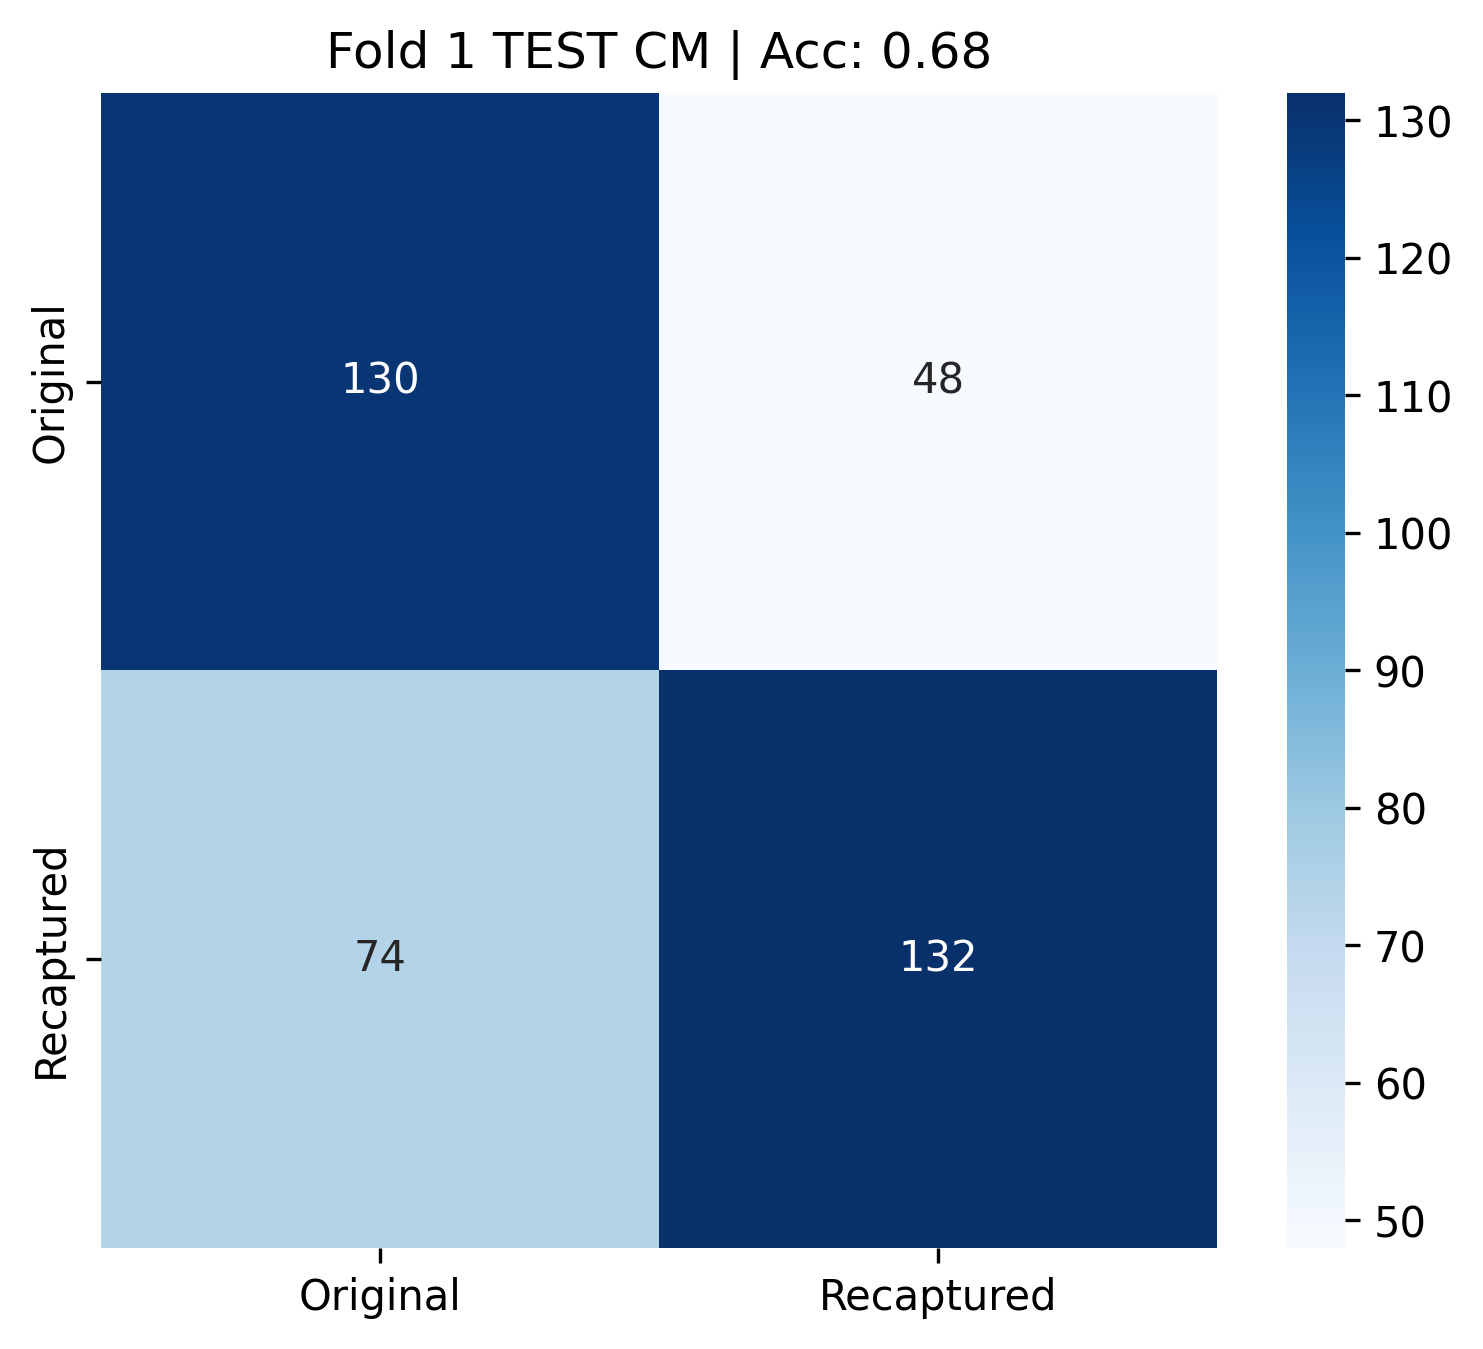

Data behind this chart, as committed beside it:
0, 1
130, 48
74, 132
